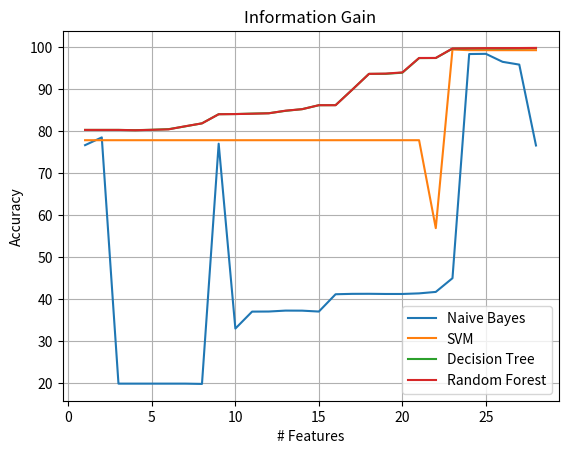
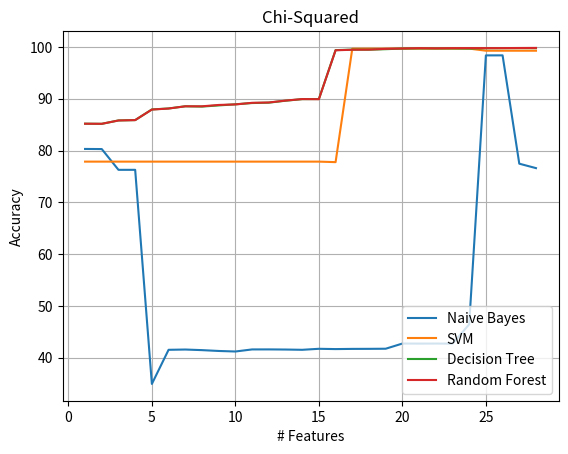
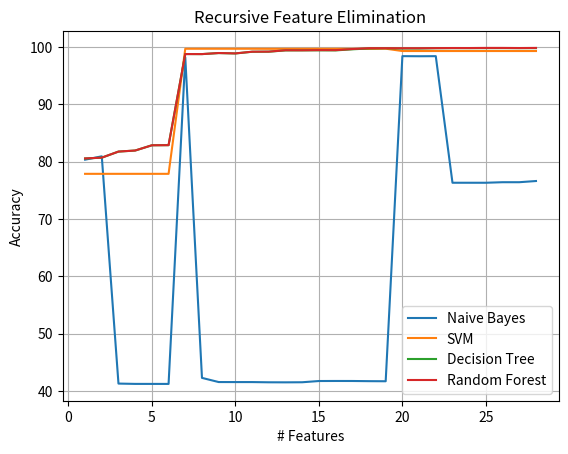
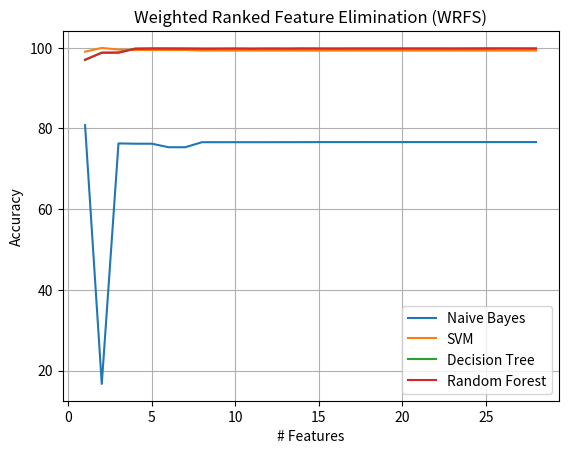

Generate these figures, in order, with matplotlib:
'''
Created on Apr 6, 2018

[redacted]
'''
import matplotlib.pyplot as plt
import numpy as np

xAxis = np.arange(1,29)

# Information Gain
IG_NByAxis = [76.68390804,78.52776052,19.94537724,19.94537724,19.94537724,19.94537724,19.94537724,19.87776864,77.03146462,
         33.04903431,37.07950146,37.10217256,37.3215969,37.30803459,37.09569504,41.2115202,41.30665804,41.32001777,41.27811668,41.27811666,
         41.42041862,41.76696346,45.03464493,98.36099847,98.40755524,96.50886191,95.84632453,76.60600997]
IG_SVMyAxis = [77.86001,77.86001,77.86001,77.86001,77.86001,77.86001,77.86001,77.86001,77.86001,77.86001,77.86001,77.86001,77.86001,
            77.86001,77.86001,77.86001,77.86001,77.86001,77.86001,77.86001,77.86001,56.94247376,99.43001,99.28001,99.28001,99.28001,
            99.28001,99.28001]
IG_DTyAxis = [80.30906492,80.30906492,80.30906492,80.24995799,80.34044018,80.49104086,81.15457654,81.87296813,84.04898924,84.08522207,
           84.19331395,84.27994981,84.84328413,85.24974384,86.18492756,86.20597924,89.88962569,93.64083814,93.65379313,93.92240189,
           97.38981358,97.41511606,99.64697869,99.6919159,99.70689472,99.69191579,99.72855358,99.78583869]
IG_RFyAxis = [80.30906492,80.30906492,80.30906492,80.22951348,80.33234334,80.44225741,81.18615398,81.86628859,84.03380761,
           84.07874457,84.16133129,84.26051726,84.88720933,85.24427839,86.19079765,86.18452259,89.89023294,93.64306435,
           93.70945842,93.99061709,97.42280801,97.43090484,99.68786778,99.72207633,99.7710621,99.77288412,99.78685105,99.81640469]

# Chi-Squared
Chi2_NByAxis = [80.30906492, 80.28639318,76.27481497,76.27785129,34.92709601,41.51535503,41.56960384,41.45361564,41.29208372,41.18824177,
                41.58822591,41.59369138,41.56899602,41.51677137,41.71089269,41.65522692,41.69206751,41.70137882,41.72465723,42.72259257,
                42.71287633,42.72279496,42.70579161,46.43256401,98.3769896,98.38387195,77.46225052,76.60600997]
Chi2_SVMyAxis = [77.86001,77.86001,77.86001,77.86001,77.86001,77.86001,77.86001,77.86001,77.86001,77.86001,77.86001,77.86001,77.86001,
                 77.86001,77.86001,77.76036482,99.67007996,99.68007996,99.68007996,99.69001,99.69001,99.69001,99.69001,99.69001,
                 99.28001,99.28001,99.28001,99.28001]
Chi2_DTyAxis = [85.18435927,85.15844946,85.81591235,85.87947254,87.9391047,88.12634309,88.54879566,88.4915105,88.71680499,88.92873983,
                89.17670473,89.24957596,89.62243224,89.93011067,89.94853077,99.39598048,99.49091559,99.47897136,99.57653683,99.69495207,
                99.72956585,99.71984961,99.71843309,99.68685522,99.75952506,99.77632598,99.78664889,99.7771346]
Chi2_RFyAxis = [85.18435927,85.16472445,85.80599372,85.88028221,87.91623117,88.11419785,88.54636659,88.54231815,88.80506053,88.9078904,
                89.21759332,89.2805461,89.64753238,89.93942206,89.91654856,99.36379584,99.4688516,99.48868748,99.64029897,99.71053856,
                99.77774225,99.7431282,99.77753982,99.78644647,99.7807786,99.78604124,99.80466432,99.8202505]

# Recursive Feature Elimination
RFE_NByAxis = [80.32525768,80.91632672,41.27265198,41.21718919,41.21496263,41.21273605,98.16950959,42.26572981,41.53883513,41.53397702,
                41.53438186,41.49652914,41.48883715,41.50341156,41.71838224,41.7266815,41.7238476,41.69409171,41.67810048,98.38872976,
                98.37010703,98.38447917,76.3037953,76.30318804,76.30318804,76.39771863,76.39771863,76.60600997]
RFE_SVMyAxis = [77.86001,77.86001,77.86001,77.86001,77.86001,77.86001,99.68007996,99.68007996,99.68007996,99.68007996,99.68007996,
                99.67007996,99.67007996,99.67007996,99.67007996,99.67007996,99.67007996,99.65009495,99.69001,99.28001,99.28001,
                99.28001,99.28001,99.28001,99.28001,99.28001,99.28001,99.28001]
RFE_DTyAxis = [80.53962227,80.67908934,81.73835546,81.92255727,82.84073859,82.86280247,98.75673245,98.74438488,98.92555082,98.85612337,
               99.15226234,99.16663489,99.38889269,99.39557257,99.40427662,99.39172656,99.57856078,99.7307809,99.76276277,99.71236036,
               99.71397949,99.76863374,99.78118382,99.77956447,99.7809814,99.78624359,99.78280241,99.78280241]
RFE_RFyAxis = [80.54124163,80.68374503,81.74260631,81.92660569,82.83810711,82.86179037,98.75288645,98.74519455,98.93283792,98.86644684,
               99.1609666,99.17837527,99.41500492,99.40650321,99.43909302,99.43281797,99.62795136,99.7751107,99.77207439,99.76600165,
               99.76660904,99.78705363,99.80425936,99.80000859,99.82227492,99.82106031,99.80021098,99.82207204]


# Weighted Ranked Feature Elimination (WRFS)
WRFS_NByAxis = [80.79143385,16.67607741,76.27444422,76.2040018,76.20056065,75.32913865,75.32873381,76.57686135,76.57686135,76.57908798,
                76.57908798,76.57908798,76.5879945,76.5879945,76.60277123,76.60317607,76.60317607,76.60479544,76.60479544,76.60459302,
                76.60459302,76.60520028,76.60499786,76.60499786,76.60600997,76.60600997,76.60600997,76.60600997]
WRFS_SVMyAxis = [99.01021489,99.94001,99.52001,99.42001,99.42001,99.42001,99.42001,99.28001,99.28001,99.28001,99.28001,99.28001,
                 99.28001,99.28001,99.28001,99.28001,99.28001,99.28001,99.28001,99.28001,99.28001,99.28001,99.28001,99.28001,
                 99.28001,99.28001,99.28001,99.28001]
WRFS_DTyAxis = [96.9942554,98.75146827,98.80855098,99.7983896,99.76903835,99.76843108,99.77086017,99.72835175,99.73381762,99.74940364,
                99.74677218,99.75142782,99.7404971,99.74920115,99.76539468,99.75345203,99.73806801,99.75952541,99.75810839,
                99.75102368,99.75972777,99.74980905,99.74373604,99.7532498,99.73280528,99.77895682,99.78098059,99.75871471]
WRFS_RFyAxis = [96.99992314,98.75713602,98.75956503,99.71134855,99.83077662,99.81255877,99.79515059,99.77632542,99.78199321,99.79697236,
                99.76377536,99.80081836,99.78138592,99.82612093,99.79434087,99.78644646,99.82106047,99.80425952,99.80851053,99.81377329,
                99.80810542,99.81761934,99.80405708,99.81984593,99.84879166,99.82591815,99.81620224,99.81903612]


#*******************************************
# Plot the Graphs
#*******************************************
#Line Chart for Information Gain
f = plt.figure('Information Gain')
plt.title('Information Gain')
plt.plot(xAxis, IG_NByAxis)
plt.plot(xAxis, IG_SVMyAxis)
plt.plot(xAxis, IG_DTyAxis)
plt.plot(xAxis, IG_RFyAxis)
plt.legend(['Naive Bayes', 'SVM', 'Decision Tree', 'Random Forest'], loc='lower right')
plt.xlabel('# Features')
plt.ylabel('Accuracy')
plt.grid(True)
f.show()

#Line Chart for Chi-Squared
g = plt.figure('Chi-Squared')
plt.title('Chi-Squared')
plt.plot(xAxis, Chi2_NByAxis)
plt.plot(xAxis, Chi2_SVMyAxis)
plt.plot(xAxis, Chi2_DTyAxis)
plt.plot(xAxis, Chi2_RFyAxis)
plt.legend(['Naive Bayes', 'SVM', 'Decision Tree', 'Random Forest'], loc='lower right')
plt.xlabel('# Features')
plt.ylabel('Accuracy')
plt.grid(True)
g.show()

#Line Chart for Recursive Feature Elimination
g = plt.figure('Recursive Feature Elimination')
plt.title('Recursive Feature Elimination')
plt.plot(xAxis, RFE_NByAxis)
plt.plot(xAxis, RFE_SVMyAxis)
plt.plot(xAxis, RFE_DTyAxis)
plt.plot(xAxis, RFE_RFyAxis)
plt.legend(['Naive Bayes', 'SVM', 'Decision Tree', 'Random Forest'], loc='lower right')
plt.xlabel('# Features')
plt.ylabel('Accuracy')
plt.grid(True)
g.show()

#Line Chart for Weighted Ranked Feature Elimination (WRFS)
g = plt.figure('Weighted Ranked Feature Elimination (WRFS)')
plt.title('Weighted Ranked Feature Elimination (WRFS)')
plt.plot(xAxis, WRFS_NByAxis)
plt.plot(xAxis, WRFS_SVMyAxis)
plt.plot(xAxis, WRFS_DTyAxis)
plt.plot(xAxis, WRFS_RFyAxis)
plt.legend(['Naive Bayes', 'SVM', 'Decision Tree', 'Random Forest'], loc='lower right')
plt.xlabel('# Features')
plt.ylabel('Accuracy')
plt.grid(True)
g.show()


plt.show()
